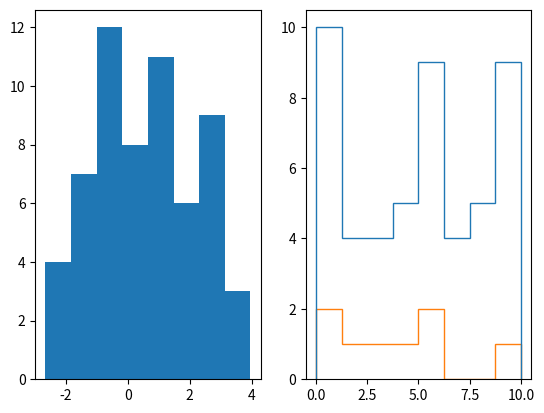

Source code (Python):
# Written by calculate-plot 0.1.0: this script draws the same figure with Matplotlib 3.11.2.
import locale

import matplotlib.pyplot as plt

# Text is shaped for the language of the locale: this is the one the figure was made with.
try:
    locale.setlocale(locale.LC_CTYPE, "C.UTF-8")
except locale.Error:
    locale.setlocale(locale.LC_CTYPE, "C")

plt.rcParams.update({
    'hist.bins': 'doane',
})
fig, axs = plt.subplots(1, 2)
axs[0].hist([1.0, 3.079, 2.245, -0.178, -0.642, 1.451, 2.912, 0.074, -2.245, -2.063, 0.441, 1.809, 0.378, -1.289, -1.574, 1.349, 2.503, 0.912, -0.411, 1.085, 3.722, 2.629, 0.419, -0.935, 0.574, 2.672, 2.17, -0.326, -2.662, -0.705, 1.335, 0.647, -1.457, -1.459, 1.192, 1.852, 1.0, -0.8, -0.216, 2.531, 3.959, 2.403, -0.96, -0.286, 2.089, 2.643, 0.458, -1.394, -0.313, 0.657, 0.875, -1.236, -2.313, -0.377, 2.255, 2.346, -0.953, -1.345, 1.049, 3.376])
axs[1].hist([[0, 4, 8, 1, 5, 9, 2, 6, 10, 3, 7, 0, 4, 8, 1, 5, 9, 2, 6, 10, 3, 7, 0, 4, 8, 1, 5, 9, 2, 6, 10, 3, 7, 0, 4, 8, 1, 5, 9, 2, 6, 10, 3, 7, 0, 4, 8, 1, 5, 9], [3, 1, 4, 1, 5, 9, 2, 6]], histtype='step')

if __name__ == "__main__":
    plt.show()
